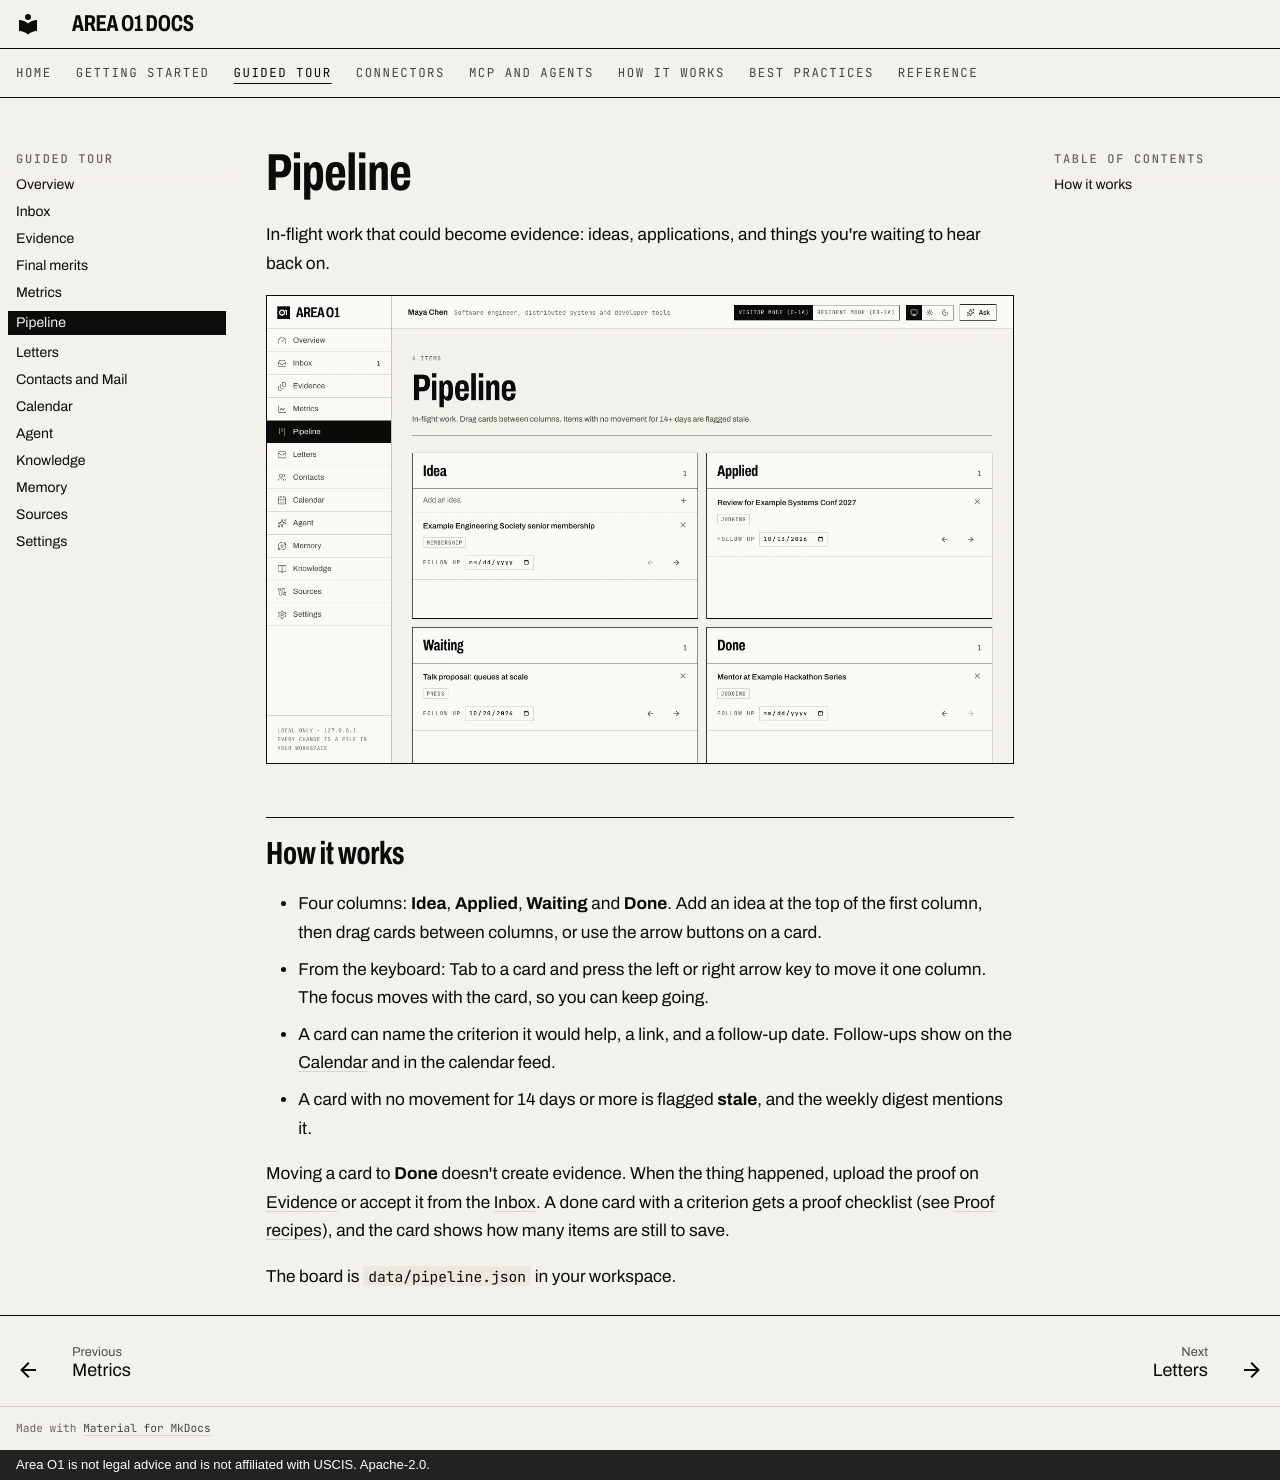

repository: ris3abh/Lighthouse · page: tour/pipeline/index.html · generator: mkdocs · copyright: Area O1 is not legal advice and is not affiliated with USCIS. Apache-2.0.

# Pipeline

In-flight work that could become evidence: ideas, applications, and things you're waiting to hear back on.

![The Pipeline board with Idea, Applied, Waiting and Done columns](../assets/shots/pipeline-light.webp#only-light)
![The Pipeline board with Idea, Applied, Waiting and Done columns](../assets/shots/pipeline-dark.webp#only-dark)


## How it works

- Four columns: **Idea**, **Applied**, **Waiting** and **Done**. Add an idea at the top of the first column,
  then drag cards between columns, or use the arrow buttons on a card.
- From the keyboard: Tab to a card and press the left or right arrow key to move it one column. The focus moves
  with the card, so you can keep going.
- A card can name the criterion it would help, a link, and a follow-up date. Follow-ups show on the
  [Calendar](calendar.md) and in the calendar feed.
- A card with no movement for 14 days or more is flagged **stale**, and the weekly digest mentions it.

Moving a card to **Done** doesn't create evidence. When the thing happened, upload the proof on
[Evidence](evidence.md) or accept it from the [Inbox](inbox.md). A done card with a criterion gets a proof
checklist (see [Proof recipes](../how-it-works/proof-recipes.md)), and the card shows how many items are still
to save.

The board is `data/pipeline.json` in your workspace.
